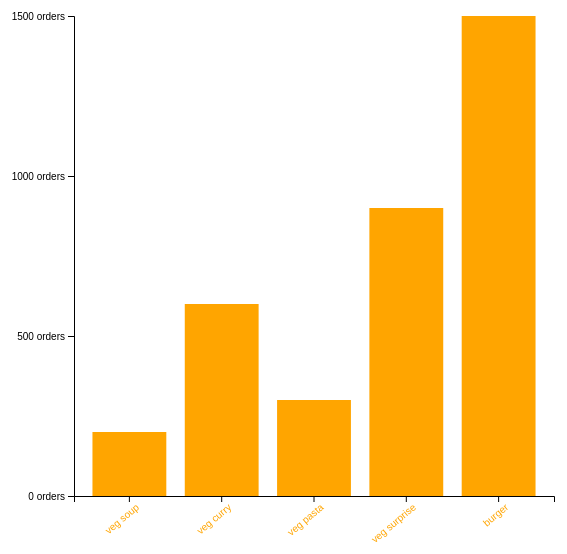
D3 v5 page, settled after 360 driven frames (6 s of simulated time); the page loaded 1 data file(s).


    // Your web app's Firebase configuration
    var firebaseConfig = {
      apiKey: "AIzaSyB-DDAq_SFjBS5QPOxGltHXrkXitcDOI_c",
      authDomain: "d3-practice-bb729.firebaseapp.com",
      databaseURL: "https://d3-practice-bb729.firebaseio.com",
      projectId: "d3-practice-bb729",
      storageBucket: "d3-practice-bb729.appspot.com",
      messagingSenderId: "851579669350",
      appId: "1:851579669350:web:d057884e02dd385d0796a7"
    };
    // Initialize Firebase
    firebase.initializeApp(firebaseConfig);
    const db = firebase.firestore();
  
// ── index.js
const svg = d3.select('.canvas')
  .append('svg')
  .attr('width', 600)
  .attr('height', 600)

// Create margins and dimensions
const margin = {
  top: 20,
  right: 20,
  bottom: 100,
  left: 100
}
const graphWidth = 600 - margin.left - margin.right;
const graphHeight = 600 - margin.top - margin.bottom;

const graph = svg.append('g')
  .attr('width', graphWidth)
  .attr('height', graphHeight)
  .attr('transform', `translate(${margin.left}, ${margin.top})`)

const xAxisGroup = graph.append('g')
  .attr('transform', `translate(0, ${graphHeight})`)
const yAxisGroup = graph.append('g')

d3.json('menu.json')
  .then(data => {
    const y = d3.scaleLinear()
      .domain([0, d3.max(data, d => d.orders)])
      .range([graphHeight, 0]);

    // const min = d3.min(data, d => d.orders);
    // const max = d3.max(data, d => d.orders);
    // const extend = d3.extent(data, d => d.orders);
    // console.log(extend)

    const x = d3.scaleBand()
      .domain(data.map(item => item.name))
      .range([0, graphHeight])
      .paddingInner(0.2)
      .paddingOuter(0.2)

    // join the data to rects
    const rects = graph.selectAll('rect')
      .data(data);

    rects.attr('width', x.bandwidth)
      .attr('height', d => graphHeight - y(d.orders))
      .attr('fill', 'orange')
      .attr('x', d => x(d.name))
      .attr('y', d => y(d.orders))

    // append the enter selection to the dom
    rects.enter()
      .append('rect')
      .attr('width', x.bandwidth) // each bar's width should be 50
      .attr('height', d => graphHeight - y(d.orders))
      .attr('fill', 'orange')
      .attr('x', d => x(d.name)) // and each bar start from i*70 on x axis
      .attr('y', d => y(d.orders))

    // create and call the axes
    const xAxis = d3.axisBottom(x)
    const yAxis = d3.axisLeft(y)
      .ticks(3)
      .tickFormat(d => `${d} orders`)

    xAxisGroup.call(xAxis);
    yAxisGroup.call(yAxis);

    xAxisGroup.selectAll('text')
      .attr('transform', 'rotate(-40)')
      .attr('text-anchor', 'end')
      .attr('fill', 'orange')
  })

### data: menu.json
[
 {
  "name": "veg soup",
  "orders": 200
 },
 {
  "name": "veg curry",
  "orders": 600
 },
 {
  "name": "veg pasta",
  "orders": 300
 },
 {
  "name": "veg surprise",
  "orders": 900
 },
 {
  "name": "burger",
  "orders": 1500
 }
]